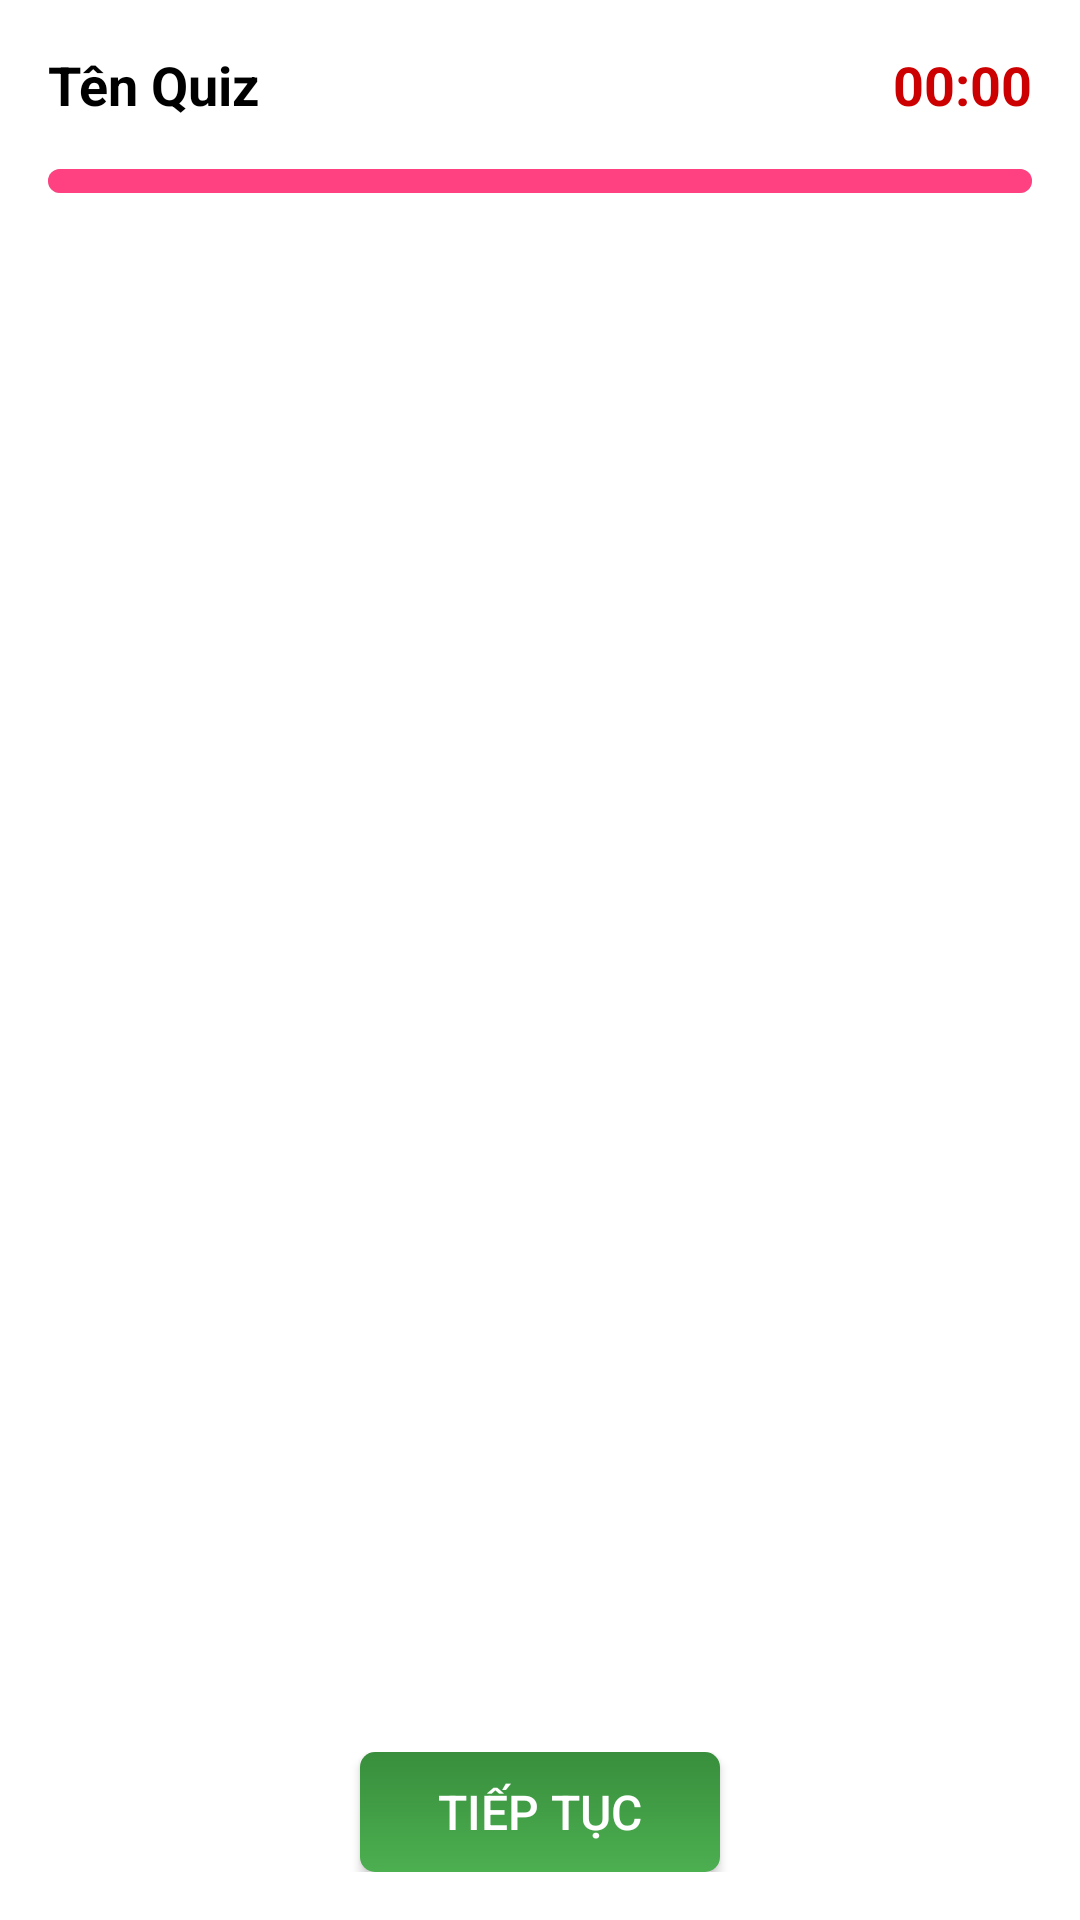

Produce the Android XML layout that renders to this screen, including the resource entries it uses.
<!-- AndroidManifest.xml: application theme Theme.Project_LTDD -->
<!-- res/layout/activity_fragment_exam.xml -->
<?xml version="1.0" encoding="utf-8"?>
<LinearLayout
    xmlns:android="http://schemas.android.com/apk/res/android"
    xmlns:app="http://schemas.android.com/apk/res-auto"
    android:layout_width="match_parent"
    android:layout_height="match_parent"
    android:orientation="vertical">

    
    <LinearLayout
        android:id="@+id/headerLayout"
        android:layout_width="match_parent"
        android:layout_height="wrap_content"
        android:orientation="horizontal"
        android:padding="16dp"
        android:baselineAligned="false">

        
        <TextView
            android:id="@+id/txvQuizTitle"
            android:layout_width="0dp"
            android:layout_height="wrap_content"
            android:layout_weight="1"
            android:text="Tên Quiz"
            android:textSize="18sp"
            android:textStyle="bold"
            android:textColor="@android:color/black" />

        
        <TextView
            android:id="@+id/txvCountdown"
            android:layout_width="wrap_content"
            android:layout_height="wrap_content"
            android:text="00:00"
            android:textSize="18sp"
            android:textColor="@android:color/holo_red_dark"
            android:textStyle="bold" />
    </LinearLayout>

    
    <ProgressBar
        android:id="@+id/progressBarTime"
        style="?android:attr/progressBarStyleHorizontal"
        android:layout_width="match_parent"
        android:layout_height="8dp"
        android:layout_marginHorizontal="16dp"
        android:layout_marginBottom="8dp"
        android:progress="100"
        android:max="100"
        android:progressDrawable="@drawable/bg_progressbar_quiz" />

    
    <androidx.viewpager2.widget.ViewPager2
        android:id="@+id/viewPager2Exam"
        android:layout_width="match_parent"
        android:layout_height="0dp"
        android:layout_weight="1" />

    
    <LinearLayout
        android:layout_width="match_parent"
        android:layout_height="wrap_content"
        android:orientation="horizontal"
        android:gravity="center"
        android:padding="16dp">

        
        <Button
            android:id="@+id/btnPrev"
            android:layout_width="120dp"
            android:layout_height="40dp"
            android:text="Quay lại"
            android:textSize="16sp"
            android:textColor="@android:color/white"
            android:visibility="gone"
            app:backgroundTint="@null"
            android:background="@drawable/bg_btn_back"
            android:elevation="4dp"
            android:layout_marginEnd="30dp" />

        
        <Button
            android:id="@+id/btnNext"
            android:layout_width="120dp"
            android:layout_height="40dp"
            android:text="Tiếp tục"
            android:textSize="16sp"
            android:textColor="@android:color/white"
            android:background="@drawable/bg_btn_next"
            app:backgroundTint="@null"
            android:elevation="6dp" />
    </LinearLayout>

</LinearLayout>
<!-- resources referenced by this layout -->
<resources>
  <!-- drawable bg_btn_back (drawable) -->
  <?xml version="1.0" encoding="utf-8"?>
  <shape xmlns:android="http://schemas.android.com/apk/res/android" android:shape="rectangle">
      <corners android:radius="5dp"/>
      <gradient
          android:angle="90"
          android:startColor="#2196F3"
          android:endColor="#0D47A1">
      </gradient>
      <padding android:left="10dp" android:right="10dp"/>
  </shape>
  <!-- drawable bg_btn_next (drawable) -->
  <?xml version="1.0" encoding="utf-8"?>
  <shape xmlns:android="http://schemas.android.com/apk/res/android" android:shape="rectangle">
      <gradient
          android:angle="90"
          android:startColor="@color/colorbutton"
          android:endColor="@color/colorbutton_pressed">
      </gradient>
      <corners android:radius="5dp"/>
      <padding android:left="10dp" android:right="10dp"/>
  </shape>
  <!-- drawable bg_progressbar_quiz (drawable) -->
  <?xml version="1.0" encoding="utf-8"?>
  <layer-list xmlns:android="http://schemas.android.com/apk/res/android">
      
      <item android:id="@android:id/background">
          <shape>
              <corners android:radius="10dp" />
              <solid android:color="#CCCCCC" />
          </shape>
      </item>
      
      <item android:id="@android:id/progress">
          <clip>
              <shape>
                  <corners android:radius="10dp" />
                  <solid android:color="#FF4081" />
              </shape>
          </clip>
      </item>
  </layer-list>
  <style name="Theme.Project_LTDD" parent="Base.Theme.Project_LTDD" />
  <color name="colorbutton">#4CAF50</color>
  <color name="colorbutton_pressed">#388E3C</color>
  <style name="Base.Theme.Project_LTDD" parent="Theme.MaterialComponents.DayNight.NoActionBar">
  
           <item name="colorPrimary">@color/black</item>
          
  
      </style>
  <color name="black">#FF000000</color>
</resources>
